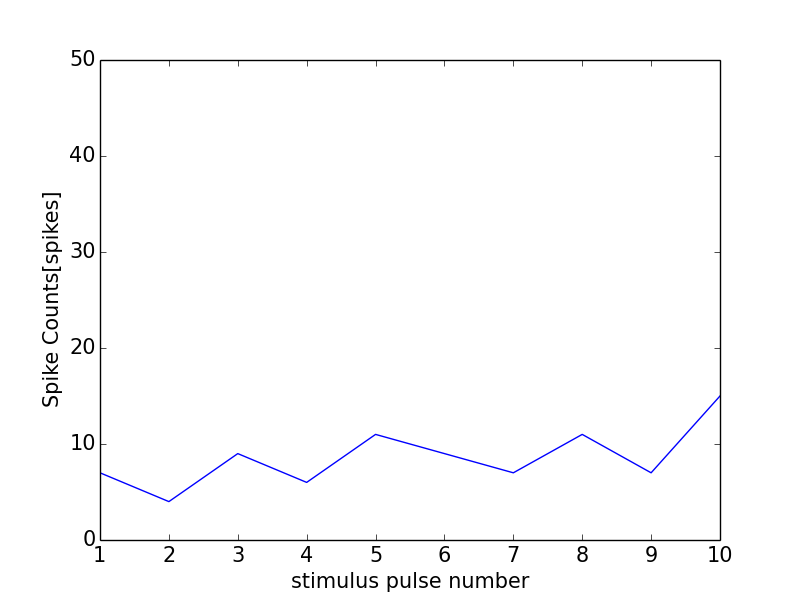

The file beside this chart, header and first rows:
0, 0.0
0, 0
1, 7
2, 4
3, 9
4, 6
5, 11
6, 9
7, 7
8, 11
9, 7
10, 15
11, 1
